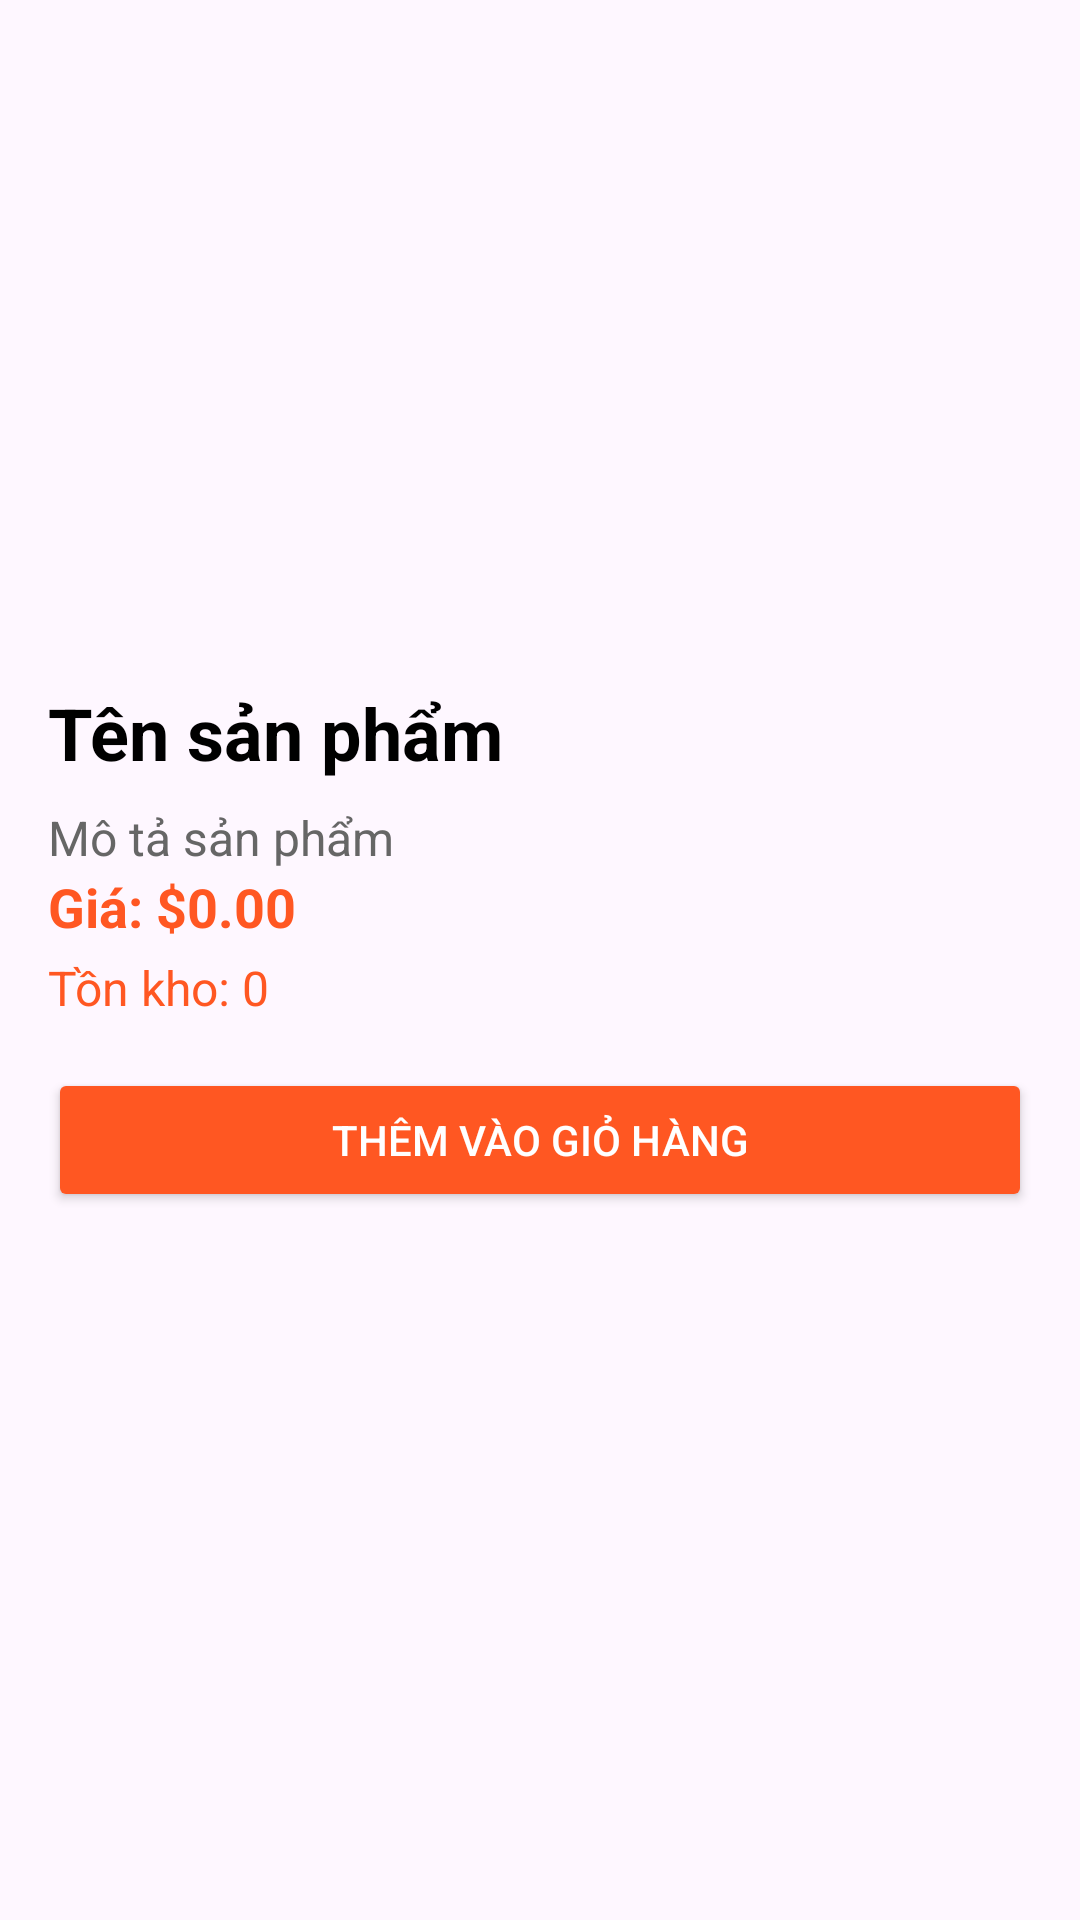

This screen was rendered from an Android layout file. Write that file and the resources it references.
<!-- AndroidManifest.xml: application theme Theme.PRM392_OSS -->
<!-- res/layout/activity_product_detail_customer.xml -->
<?xml version="1.0" encoding="utf-8"?>

<ScrollView xmlns:android="http://schemas.android.com/apk/res/android"
    xmlns:app="http://schemas.android.com/apk/res-auto"
    xmlns:tools="http://schemas.android.com/tools"
    android:layout_width="match_parent"
    android:layout_height="match_parent">

    <LinearLayout
        android:layout_width="match_parent"
        android:layout_height="wrap_content"
        android:orientation="vertical"
        android:padding="16dp">

        
        <ImageView
            android:id="@+id/imgProduct"
            android:layout_width="match_parent"
            android:layout_height="200dp"
            android:scaleType="centerCrop"
            android:src="@drawable/ic_launcher_background" />

        
        <TextView
            android:id="@+id/tvProductName"
            android:layout_width="match_parent"
            android:layout_height="wrap_content"
            android:text="Tên sản phẩm"
            android:textSize="24sp"
            android:textStyle="bold"
            android:textColor="#000"
            android:layout_marginTop="12dp" />

        
        <TextView
            android:id="@+id/tvProductDescription"
            android:layout_width="match_parent"
            android:layout_height="wrap_content"
            android:text="Mô tả sản phẩm"
            android:textSize="16sp"
            android:textColor="#666"
            android:layout_marginTop="8dp" />

        
        <TextView
            android:id="@+id/tvProductPrice"
            android:layout_width="match_parent"
            android:layout_height="wrap_content"
            android:text="Giá: $0.00"
            android:textSize="18sp"
            android:textStyle="bold"
            android:textColor="#FF5722" />

        
        <TextView
            android:id="@+id/tvProductStock"
            android:layout_width="match_parent"
            android:layout_height="wrap_content"
            android:text="Tồn kho: 0"
            android:textSize="16sp"
            android:textColor="#FF5722"
            android:layout_marginTop="4dp" />

        
        <Button
            android:id="@+id/btnAddToCart"
            android:layout_width="match_parent"
            android:layout_height="wrap_content"
            android:text="Thêm vào giỏ hàng"
            android:backgroundTint="#FF5722"
            android:textColor="#FFFFFF"
            android:layout_marginTop="16dp" />

    </LinearLayout>
</ScrollView>
<!-- resources referenced by this layout -->
<resources>
  <style name="Theme.PRM392_OSS" parent="Base.Theme.PRM392_OSS" />
  <style name="Base.Theme.PRM392_OSS" parent="Theme.Material3.DayNight.NoActionBar">
          
          
      </style>
</resources>
